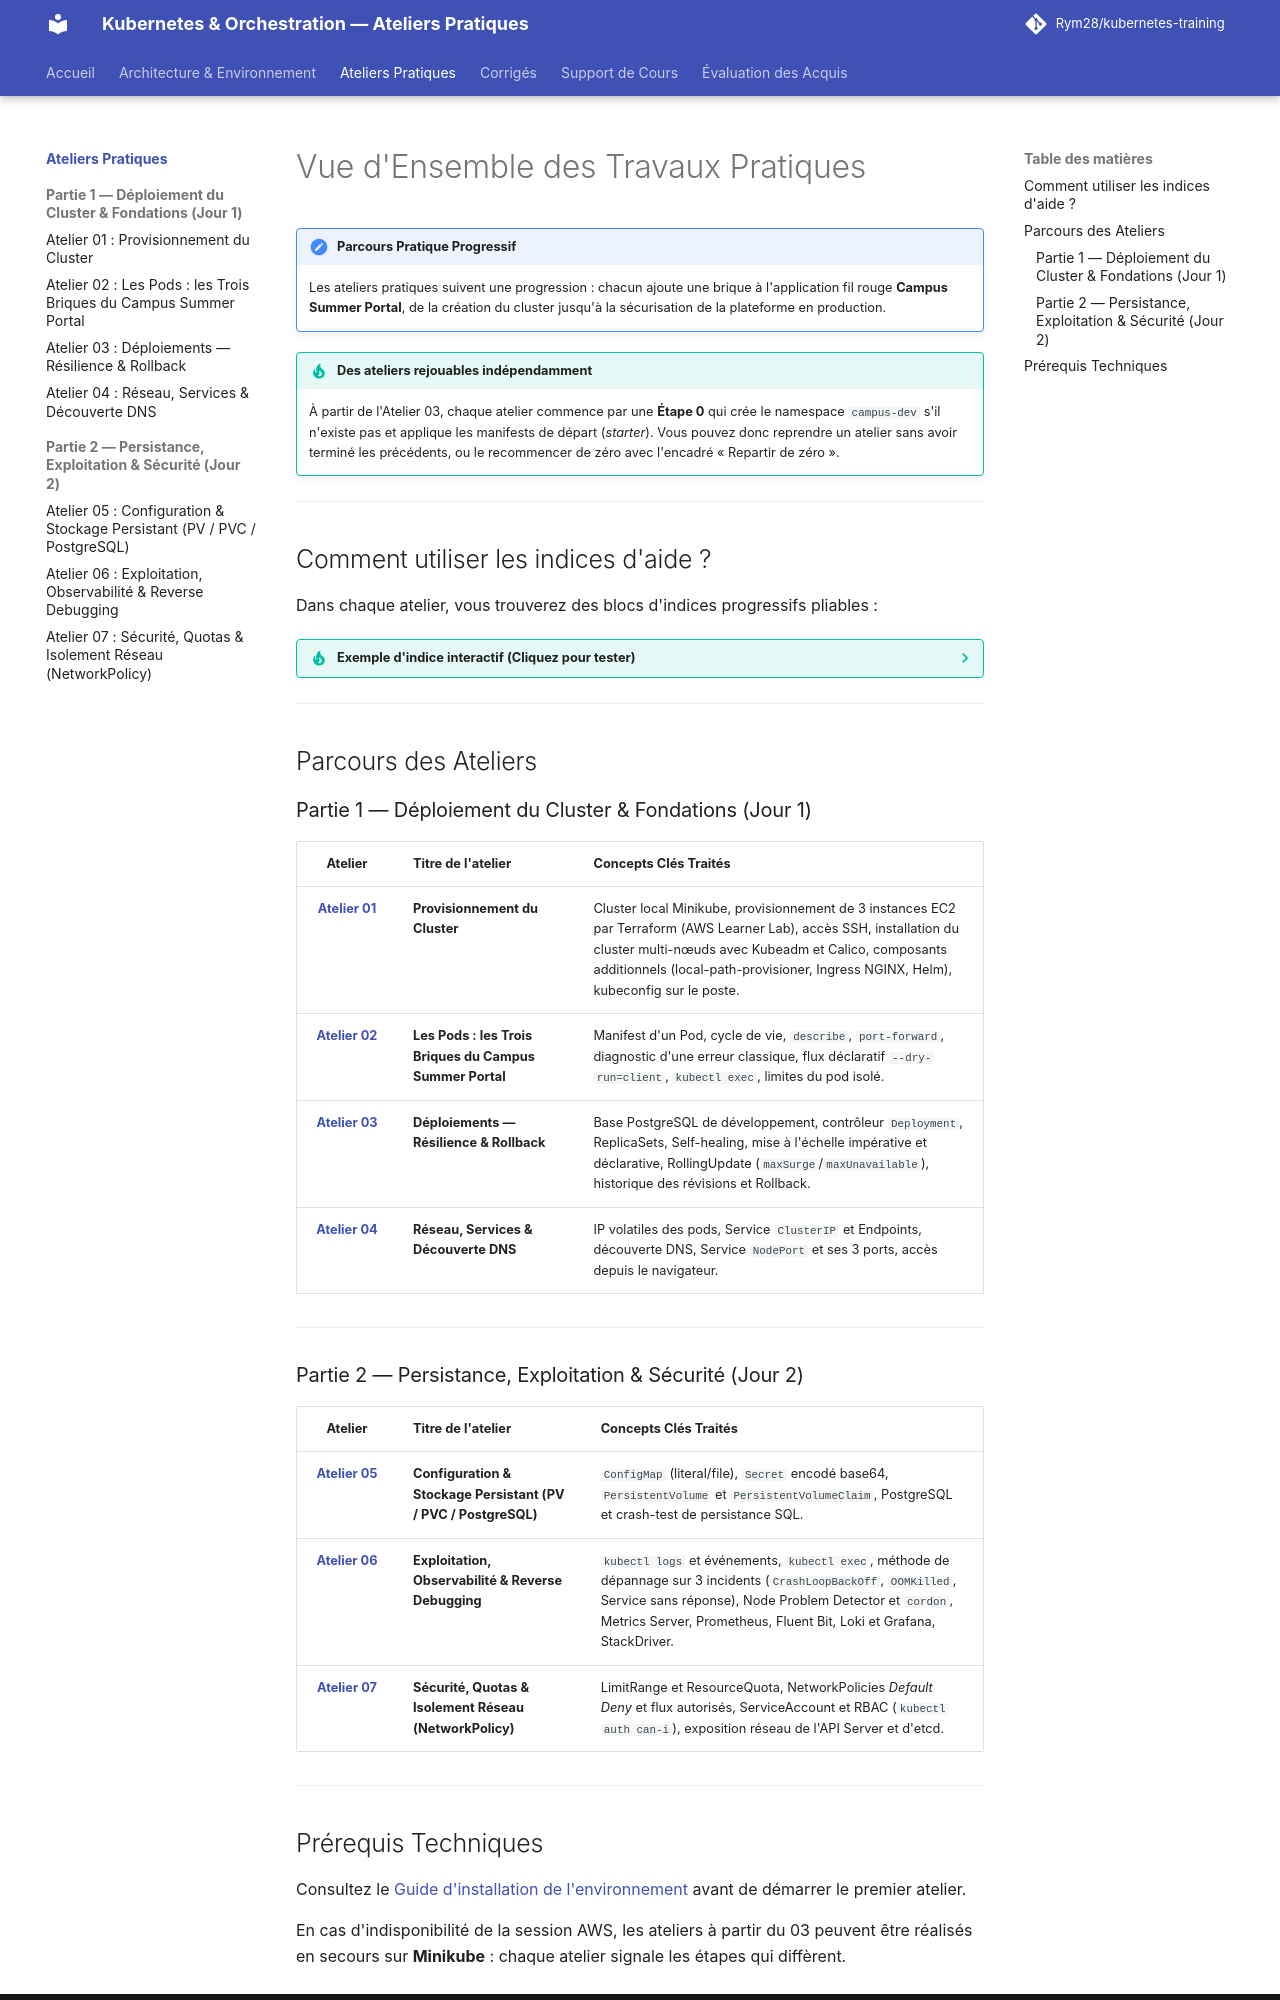

repository: Rym28/kubernetes-training · page: labs/index.html · generator: mkdocs

# Vue d'Ensemble des Travaux Pratiques

<div class="admonition note">
<p class="admonition-title">Parcours Pratique Progressif</p>
<p>Les ateliers pratiques suivent une progression : chacun ajoute une brique à l'application fil rouge <b>Campus Summer Portal</b>, de la création du cluster jusqu'à la sécurisation de la plateforme en production.</p>
</div>

<div class="admonition tip">
<p class="admonition-title">Des ateliers rejouables indépendamment</p>
<p>À partir de l'Atelier 03, chaque atelier commence par une <b>Étape 0</b> qui crée le namespace <code>campus-dev</code> s'il n'existe pas et applique les manifests de départ (<i>starter</i>). Vous pouvez donc reprendre un atelier sans avoir terminé les précédents, ou le recommencer de zéro avec l'encadré « Repartir de zéro ».</p>
</div>

---

## Comment utiliser les indices d'aide ?

Dans chaque atelier, vous trouverez des blocs d'indices progressifs pliables :

??? tip "Exemple d'indice interactif (Cliquez pour tester)"
    Bravo ! En cliquant sur cette boîte, vous découvrez des explications méthodologiques, des pistes de réflexion ou des commandes de secours pour vous débloquer de manière autonome.

---

## Parcours des Ateliers

### Partie 1 — Déploiement du Cluster & Fondations (Jour 1)

| Atelier | Titre de l'atelier | Concepts Clés Traités |
| :---: | :--- | :--- |
| **[Atelier 01](01-provisionnement-cluster.md)** | **Provisionnement du Cluster** | Cluster local Minikube, provisionnement de 3 instances EC2 par Terraform (AWS Learner Lab), accès SSH, installation du cluster multi-nœuds avec Kubeadm et Calico, composants additionnels (local-path-provisioner, Ingress NGINX, Helm), kubeconfig sur le poste. |
| **[Atelier 02](02-pods-trois-briques.md)** | **Les Pods : les Trois Briques du Campus Summer Portal** | Manifest d'un Pod, cycle de vie, `describe`, `port-forward`, diagnostic d'une erreur classique, flux déclaratif `--dry-run=client`, `kubectl exec`, limites du pod isolé. |
| **[Atelier 03](03-deploiements-resilience-rollback.md)** | **Déploiements — Résilience & Rollback** | Base PostgreSQL de développement, contrôleur `Deployment`, ReplicaSets, Self-healing, mise à l'échelle impérative et déclarative, RollingUpdate (`maxSurge`/`maxUnavailable`), historique des révisions et Rollback. |
| **[Atelier 04](04-reseau-services-dns.md)** | **Réseau, Services & Découverte DNS** | IP volatiles des pods, Service `ClusterIP` et Endpoints, découverte DNS, Service `NodePort` et ses 3 ports, accès depuis le navigateur. |

---

### Partie 2 — Persistance, Exploitation & Sécurité (Jour 2)

| Atelier | Titre de l'atelier | Concepts Clés Traités |
| :---: | :--- | :--- |
| **[Atelier 05](05-configuration-stockage-persistant.md)** | **Configuration & Stockage Persistant (PV / PVC / PostgreSQL)** | `ConfigMap` (literal/file), `Secret` encodé base64, `PersistentVolume` et `PersistentVolumeClaim`, PostgreSQL et crash-test de persistance SQL. |
| **[Atelier 06](06-exploitation-observabilite-debugging.md)** | **Exploitation, Observabilité & Reverse Debugging** | `kubectl logs` et événements, `kubectl exec`, méthode de dépannage sur 3 incidents (`CrashLoopBackOff`, `OOMKilled`, Service sans réponse), Node Problem Detector et `cordon`, Metrics Server, Prometheus, Fluent Bit, Loki et Grafana, StackDriver. |
| **[Atelier 07](07-securite-quotas-isolement-reseau.md)** | **Sécurité, Quotas & Isolement Réseau (NetworkPolicy)** | LimitRange et ResourceQuota, NetworkPolicies *Default Deny* et flux autorisés, ServiceAccount et RBAC (`kubectl auth can-i`), exposition réseau de l'API Server et d'etcd. |

---
